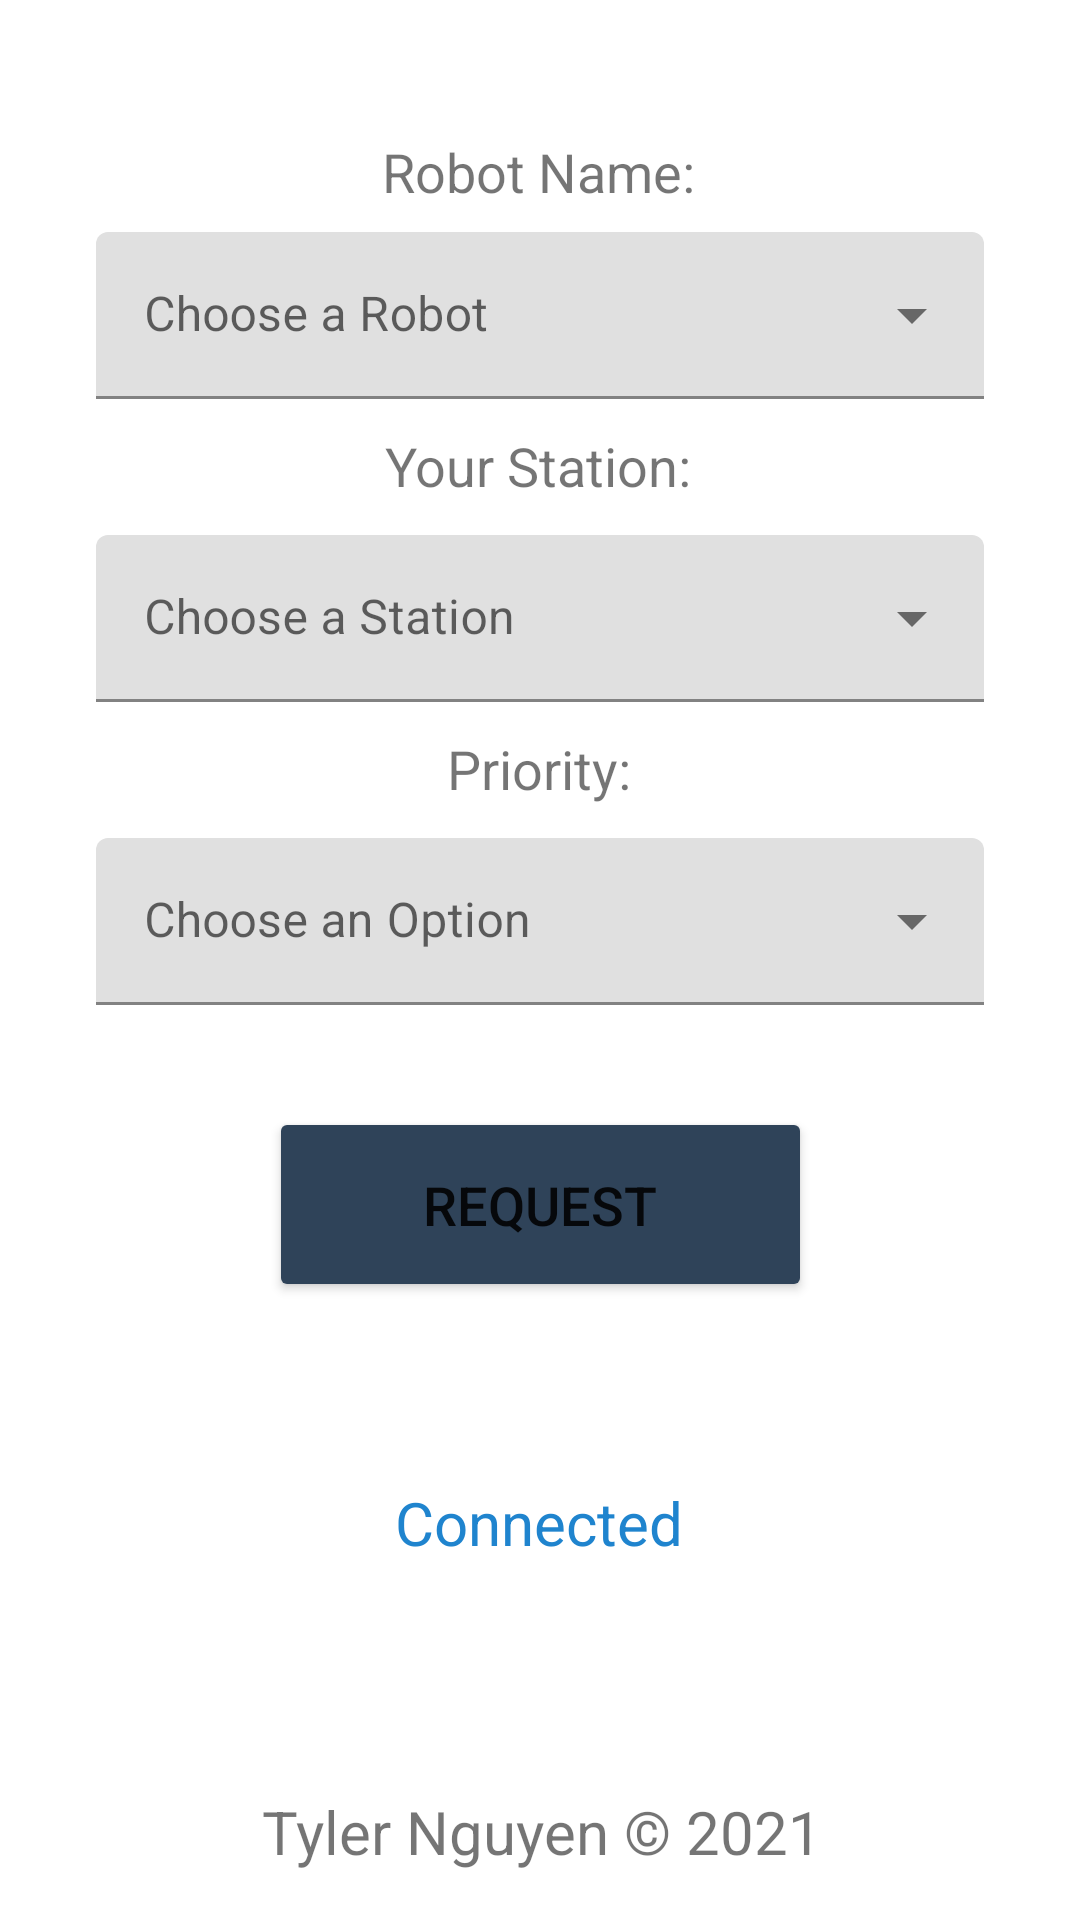

Write the Android layout XML for this screen, with the resource values it uses.
<!-- AndroidManifest.xml: application theme Theme.HandlingRobot -->
<!-- res/layout/fragment_gallery.xml -->
<?xml version="1.0" encoding="utf-8"?>
<androidx.constraintlayout.widget.ConstraintLayout xmlns:android="http://schemas.android.com/apk/res/android"
    xmlns:app="http://schemas.android.com/apk/res-auto"
    xmlns:tools="http://schemas.android.com/tools"
    android:layout_width="match_parent"
    android:layout_height="match_parent"
    tools:context=".ui.request.GalleryFragment">

    <TextView
        android:id="@+id/text_gallery"
        android:layout_width="wrap_content"
        android:layout_height="wrap_content"
        android:layout_marginStart="176dp"
        android:layout_marginLeft="176dp"
        android:layout_marginTop="45dp"
        android:layout_marginEnd="177dp"
        android:layout_marginRight="177dp"
        android:text="Robot Name:"
        android:textSize="18sp"
        app:layout_constraintEnd_toEndOf="parent"
        app:layout_constraintStart_toStartOf="parent"
        app:layout_constraintTop_toTopOf="parent" />

    <com.google.android.material.textfield.TextInputLayout
        android:id="@+id/menu1"
        style="@style/Widget.MaterialComponents.TextInputLayout.FilledBox.ExposedDropdownMenu"
        android:layout_width="match_parent"
        android:layout_height="wrap_content"
        android:layout_marginStart="32dp"
        android:layout_marginLeft="32dp"
        android:layout_marginTop="8dp"
        android:layout_marginEnd="32dp"
        android:layout_marginRight="32dp"
        android:hint="@string/robot_name"
        app:hintTextColor="#2F4359"
        app:layout_constraintEnd_toEndOf="parent"
        app:layout_constraintStart_toStartOf="parent"
        app:layout_constraintTop_toBottomOf="@+id/text_gallery">

        <AutoCompleteTextView
            android:id="@+id/auto_menu1"
            android:layout_width="match_parent"
            android:layout_height="wrap_content"
            android:inputType="none" />

    </com.google.android.material.textfield.TextInputLayout>

    <TextView
        android:id="@+id/station"
        android:layout_width="wrap_content"
        android:layout_height="wrap_content"
        android:layout_marginStart="176dp"
        android:layout_marginLeft="176dp"
        android:layout_marginTop="10dp"
        android:layout_marginEnd="177dp"
        android:layout_marginRight="177dp"
        android:text="Your Station:"
        android:textSize="18sp"
        app:layout_constraintEnd_toEndOf="parent"
        app:layout_constraintStart_toStartOf="parent"
        app:layout_constraintTop_toBottomOf="@+id/menu1" />

    <com.google.android.material.textfield.TextInputLayout
        android:id="@+id/menu2"
        style="@style/Widget.MaterialComponents.TextInputLayout.FilledBox.ExposedDropdownMenu"
        android:layout_width="match_parent"
        android:layout_height="wrap_content"
        android:layout_marginStart="32dp"
        android:layout_marginLeft="32dp"
        android:layout_marginTop="11dp"
        android:layout_marginEnd="32dp"
        android:layout_marginRight="32dp"
        android:hint="@string/station_name"
        app:hintTextColor="#2F4359"
        app:layout_constraintEnd_toEndOf="parent"
        app:layout_constraintStart_toStartOf="parent"
        app:layout_constraintTop_toBottomOf="@+id/station">

        <AutoCompleteTextView
            android:id="@+id/auto_menu2"
            android:layout_width="match_parent"
            android:layout_height="wrap_content"
            android:inputType="none" />

    </com.google.android.material.textfield.TextInputLayout>

    <TextView
        android:id="@+id/prority"
        android:layout_width="wrap_content"
        android:layout_height="wrap_content"
        android:layout_marginStart="176dp"

        android:layout_marginLeft="176dp"
        android:layout_marginTop="10dp"
        android:layout_marginEnd="177dp"
        android:layout_marginRight="177dp"
        android:text="Priority:"
        android:textSize="18sp"
        app:layout_constraintEnd_toEndOf="parent"
        app:layout_constraintStart_toStartOf="parent"
        app:layout_constraintTop_toBottomOf="@+id/menu2" />

    <com.google.android.material.textfield.TextInputLayout
        android:id="@+id/menu3"
        style="@style/Widget.MaterialComponents.TextInputLayout.FilledBox.ExposedDropdownMenu"
        android:layout_width="match_parent"
        android:layout_height="wrap_content"
        android:layout_marginStart="32dp"
        android:layout_marginLeft="32dp"
        android:layout_marginTop="11dp"
        android:layout_marginEnd="32dp"
        android:layout_marginRight="32dp"
        android:hint="@string/priority"
        app:hintTextColor="#2F4359"
        app:layout_constraintEnd_toEndOf="parent"
        app:layout_constraintStart_toStartOf="parent"
        app:layout_constraintTop_toBottomOf="@+id/prority">

        <AutoCompleteTextView
            android:id="@+id/auto_menu3"
            android:layout_width="match_parent"
            android:layout_height="wrap_content"
            android:inputType="none" />

    </com.google.android.material.textfield.TextInputLayout>

    <ImageView
        android:id="@+id/imageView3"
        android:layout_width="53dp"
        android:layout_height="35dp"
        android:layout_marginStart="171dp"
        android:layout_marginLeft="171dp"
        android:layout_marginTop="20dp"
        android:layout_marginEnd="172dp"
        android:layout_marginRight="172dp"
        android:src="@drawable/bluetooth"
        app:layout_constraintEnd_toEndOf="parent"
        app:layout_constraintHorizontal_bias="0.6"
        app:layout_constraintStart_toStartOf="parent"
        app:layout_constraintTop_toBottomOf="@+id/request"
        tools:ignore="MissingConstraints" />

    <TextView
        android:id="@+id/textView2"
        android:layout_width="wrap_content"
        android:layout_height="wrap_content"
        android:layout_marginStart="177dp"
        android:layout_marginLeft="177dp"
        android:layout_marginTop="5dp"
        android:layout_marginEnd="176dp"
        android:layout_marginRight="176dp"
        android:text="Connected"
        android:textColor="#1F84CE"
        android:textSize="20sp"
        app:layout_constraintEnd_toEndOf="parent"
        app:layout_constraintHorizontal_bias="0.512"
        app:layout_constraintStart_toStartOf="parent"
        app:layout_constraintTop_toBottomOf="@+id/imageView3" />

    <TextView
        android:id="@+id/text_home2"
        android:layout_width="379dp"
        android:layout_height="38dp"
        android:layout_marginStart="16dp"
        android:layout_marginLeft="16dp"
        android:layout_marginEnd="16dp"
        android:layout_marginRight="16dp"
        android:layout_marginBottom="5dp"
        android:text="Tyler Nguyen © 2021"
        android:textAlignment="center"
        android:textSize="20sp"
        app:layout_constraintBottom_toBottomOf="parent"
        app:layout_constraintEnd_toEndOf="parent"
        app:layout_constraintStart_toStartOf="parent"
        android:gravity="center_horizontal" />

    <Button
        android:id="@+id/request"
        android:layout_width="181dp"
        android:layout_height="65dp"
        android:layout_marginStart="159dp"
        android:layout_marginLeft="159dp"
        android:layout_marginTop="34dp"
        android:layout_marginEnd="159dp"
        android:layout_marginRight="159dp"
        android:text="Request"
        android:textSize="18sp"
        app:backgroundTint="#2F4359"
        app:layout_constraintEnd_toEndOf="parent"
        app:layout_constraintStart_toStartOf="parent"
        app:layout_constraintTop_toBottomOf="@+id/menu3" />


</androidx.constraintlayout.widget.ConstraintLayout>
<!-- resources referenced by this layout -->
<resources>
  <string name="priority">Choose an Option</string>
  <string name="robot_name">Choose a Robot</string>
  <string name="station_name">Choose a Station</string>
  <style name="Theme.HandlingRobot" parent="Theme.MaterialComponents.DayNight.DarkActionBar">
          
          <item name="colorPrimary">@color/purple_500</item>
          <item name="colorPrimaryVariant">@color/purple_700</item>
          <item name="colorOnPrimary">@color/white</item>
          
          <item name="colorSecondary">@color/teal_200</item>
          <item name="colorSecondaryVariant">@color/teal_700</item>
          <item name="colorOnSecondary">@color/black</item>
          
          <item name="android:statusBarColor" tools:targetApi="l">?attr/colorPrimaryVariant</item>
          
      </style>
  <!-- not gathered from this repository: default colours our renderer supplied (Android Studio template values) -->
  <color name="purple_500">#FF6200EE</color>
  <color name="purple_700">#FF3700B3</color>
  <color name="teal_200">#FF03DAC5</color>
  <color name="teal_700">#FF018786</color>
  <color name="black">#FF000000</color>
  <color name="white">#FFFFFFFF</color>
</resources>
